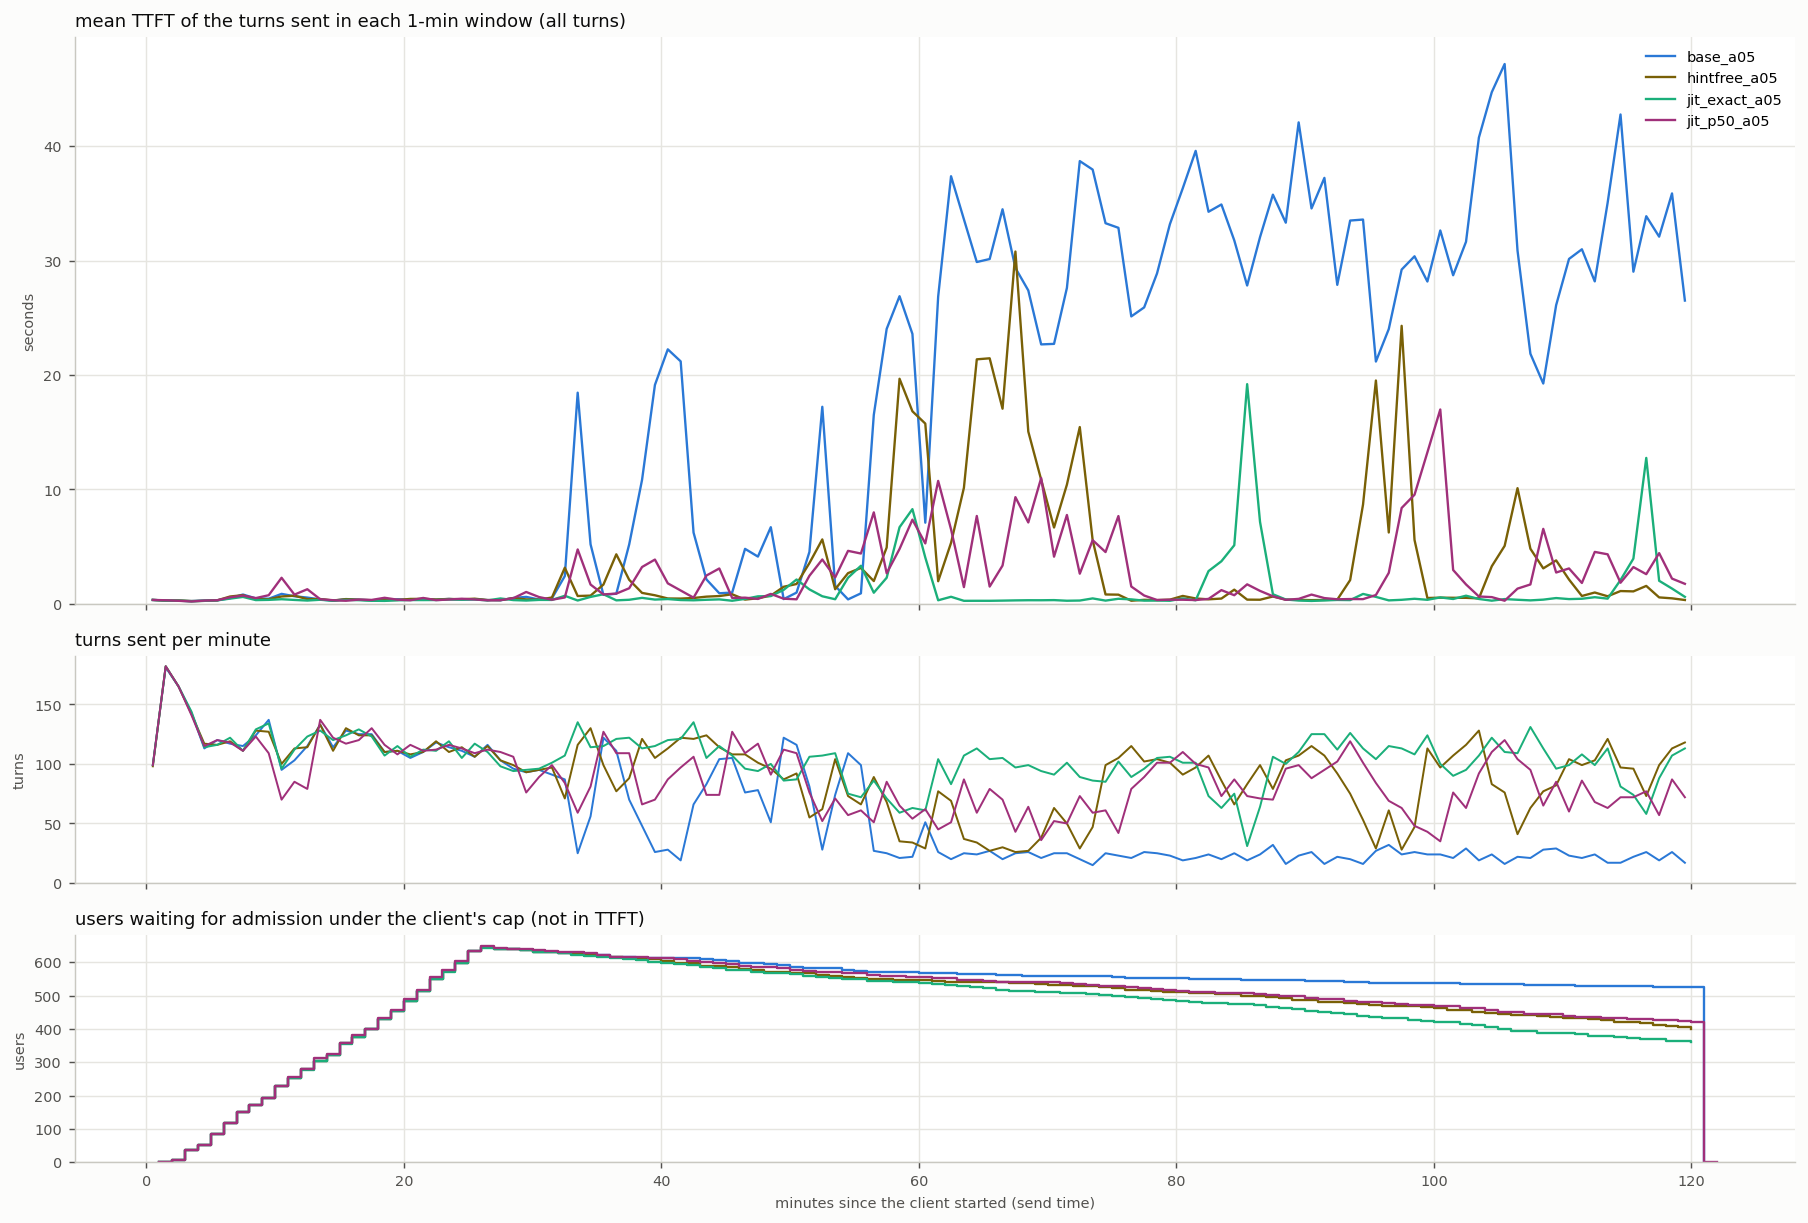

Values plotted in this chart, from the file beside it:
arm, t_from_s, turns, ttft_mean_s
base_a05, 0.0, 99, 0.344
base_a05, 60.0, 181, 0.297
base_a05, 120.0, 165, 0.278
base_a05, 180.0, 143, 0.247
base_a05, 240.0, 113, 0.292
base_a05, 300.0, 120, 0.311
base_a05, 360.0, 117, 0.5
base_a05, 420.0, 115, 0.816
base_a05, 480.0, 124, 0.48
base_a05, 540.0, 137, 0.449
base_a05, 600.0, 95, 0.875
base_a05, 660.0, 103, 0.665
base_a05, 720.0, 115, 0.551
base_a05, 780.0, 133, 0.385
base_a05, 840.0, 114, 0.278
base_a05, 900.0, 128, 0.42
base_a05, 960.0, 125, 0.37
base_a05, 1020, 125, 0.309
base_a05, 1080, 110, 0.31
base_a05, 1140, 111, 0.404
base_a05, 1200, 105, 0.359
base_a05, 1260, 110, 0.364
base_a05, 1320, 118, 0.359
base_a05, 1380, 114, 0.431
base_a05, 1440, 111, 0.367
base_a05, 1500, 106, 0.414
base_a05, 1560, 116, 0.333
base_a05, 1620, 103, 0.313
base_a05, 1680, 96, 0.514
base_a05, 1740, 93, 0.611
base_a05, 1800, 95, 0.38
base_a05, 1860, 91, 0.487
base_a05, 1920, 87, 2.428
base_a05, 1980, 25, 18.46
base_a05, 2040, 56, 5.205
base_a05, 2100, 122, 0.787
base_a05, 2160, 111, 0.887
base_a05, 2220, 70, 5.189
base_a05, 2280, 48, 10.84
base_a05, 2340, 26, 19.14
base_a05, 2400, 28, 22.25
base_a05, 2460, 19, 21.19
base_a05, 2520, 66, 6.229
base_a05, 2580, 83, 2.138
base_a05, 2640, 104, 0.928
base_a05, 2700, 105, 0.989
base_a05, 2760, 76, 4.808
base_a05, 2820, 78, 4.131
base_a05, 2880, 51, 6.703
base_a05, 2940, 122, 0.417
base_a05, 3000, 116, 0.985
base_a05, 3060, 81, 4.539
base_a05, 3120, 28, 17.22
base_a05, 3180, 74, 1.57
base_a05, 3240, 109, 0.393
base_a05, 3300, 99, 0.921
base_a05, 3360, 27, 16.52
base_a05, 3420, 25, 24.03
base_a05, 3480, 21, 26.89
base_a05, 3540, 22, 23.59
... 420 more rows
